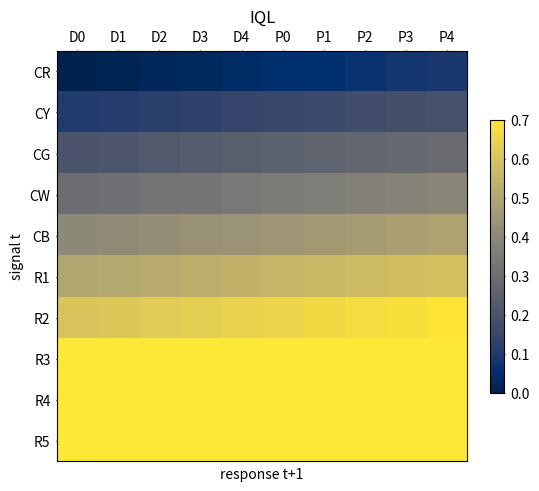

Reproduce this figure in Python.
import matplotlib.pyplot as plt
import matplotlib.colors as mcolors
from matplotlib import colors
import numpy as np

# data = np.random.rand(10, 10) * 20

# # create discrete colormap
# cmap = colors.ListedColormap(['red', 'blue'])
# bounds = [0,10,40]
# norm = colors.BoundaryNorm(bounds, cmap.N)

# fig, ax = plt.subplots()
# ax.imshow(data, cmap=cmap, norm=norm)

# # draw gridlines
# ax.grid(which='major', axis='both', linestyle='', color='k', linewidth=2)
# ax.set_xticks(np.arange(-.5, 10, 1));
# ax.set_yticks(np.arange(-.5, 10, 1));

# plt.show()

# arr = np.arange(100).reshape((10, 10))
# print("arr")
# print(arr)
# norm = mcolors.Normalize(vmin=0., vmax=0.6)
# # see note above: this makes all pcolormesh calls consistent:
# pc_kwargs = {'rasterized': True, 'cmap': 'viridis', 'norm': norm}
# fig, ax = plt.subplots(figsize=(4, 4), constrained_layout=True)
# im = ax.pcolormesh(arr, **pc_kwargs)
# fig.colorbar(im, ax=ax, shrink=0.6)

# plt.show()

def convention_matrix(data, xticklabels, yticklabels, title, colour_max=0.7):
    norm = mcolors.Normalize(vmin=0., vmax=colour_max)
    # see note above: this makes all pcolormesh calls consistent:
    pc_kwargs = {'rasterized': True, 'cmap': 'cividis', 'norm': norm}
    fig, ax = plt.subplots(constrained_layout=True)
    im = ax.imshow(arr, **pc_kwargs)
    cb = fig.colorbar(im, ax=ax,fraction=0.024, pad=0.04)
    cb.ax.tick_params(length=1)

    plt.ylabel("signal t")
    plt.xlabel("response t+1")
    plt.xticks(range(len(xticklabels)));
    ax.set_xticklabels(xticklabels);
    ax.xaxis.tick_top()
    ax.tick_params('both', length=1, width=1, which='major')
    plt.yticks(range(len(yticklabels)));
    ax.set_yticklabels(yticklabels);
    plt.title(title)
    plt.show()

arr = np.arange(0, 1, 0.01).reshape((10, 10))
xticklabels = ["D0", "D1", "D2", "D3", "D4", "P0", "P1", "P2", "P3", "P4"]
yticklabels = ["CR", "CY", "CG", "CW", "CB", "R1", "R2", "R3", "R4", "R5"]
convention_matrix(arr, xticklabels, yticklabels, "IQL")
